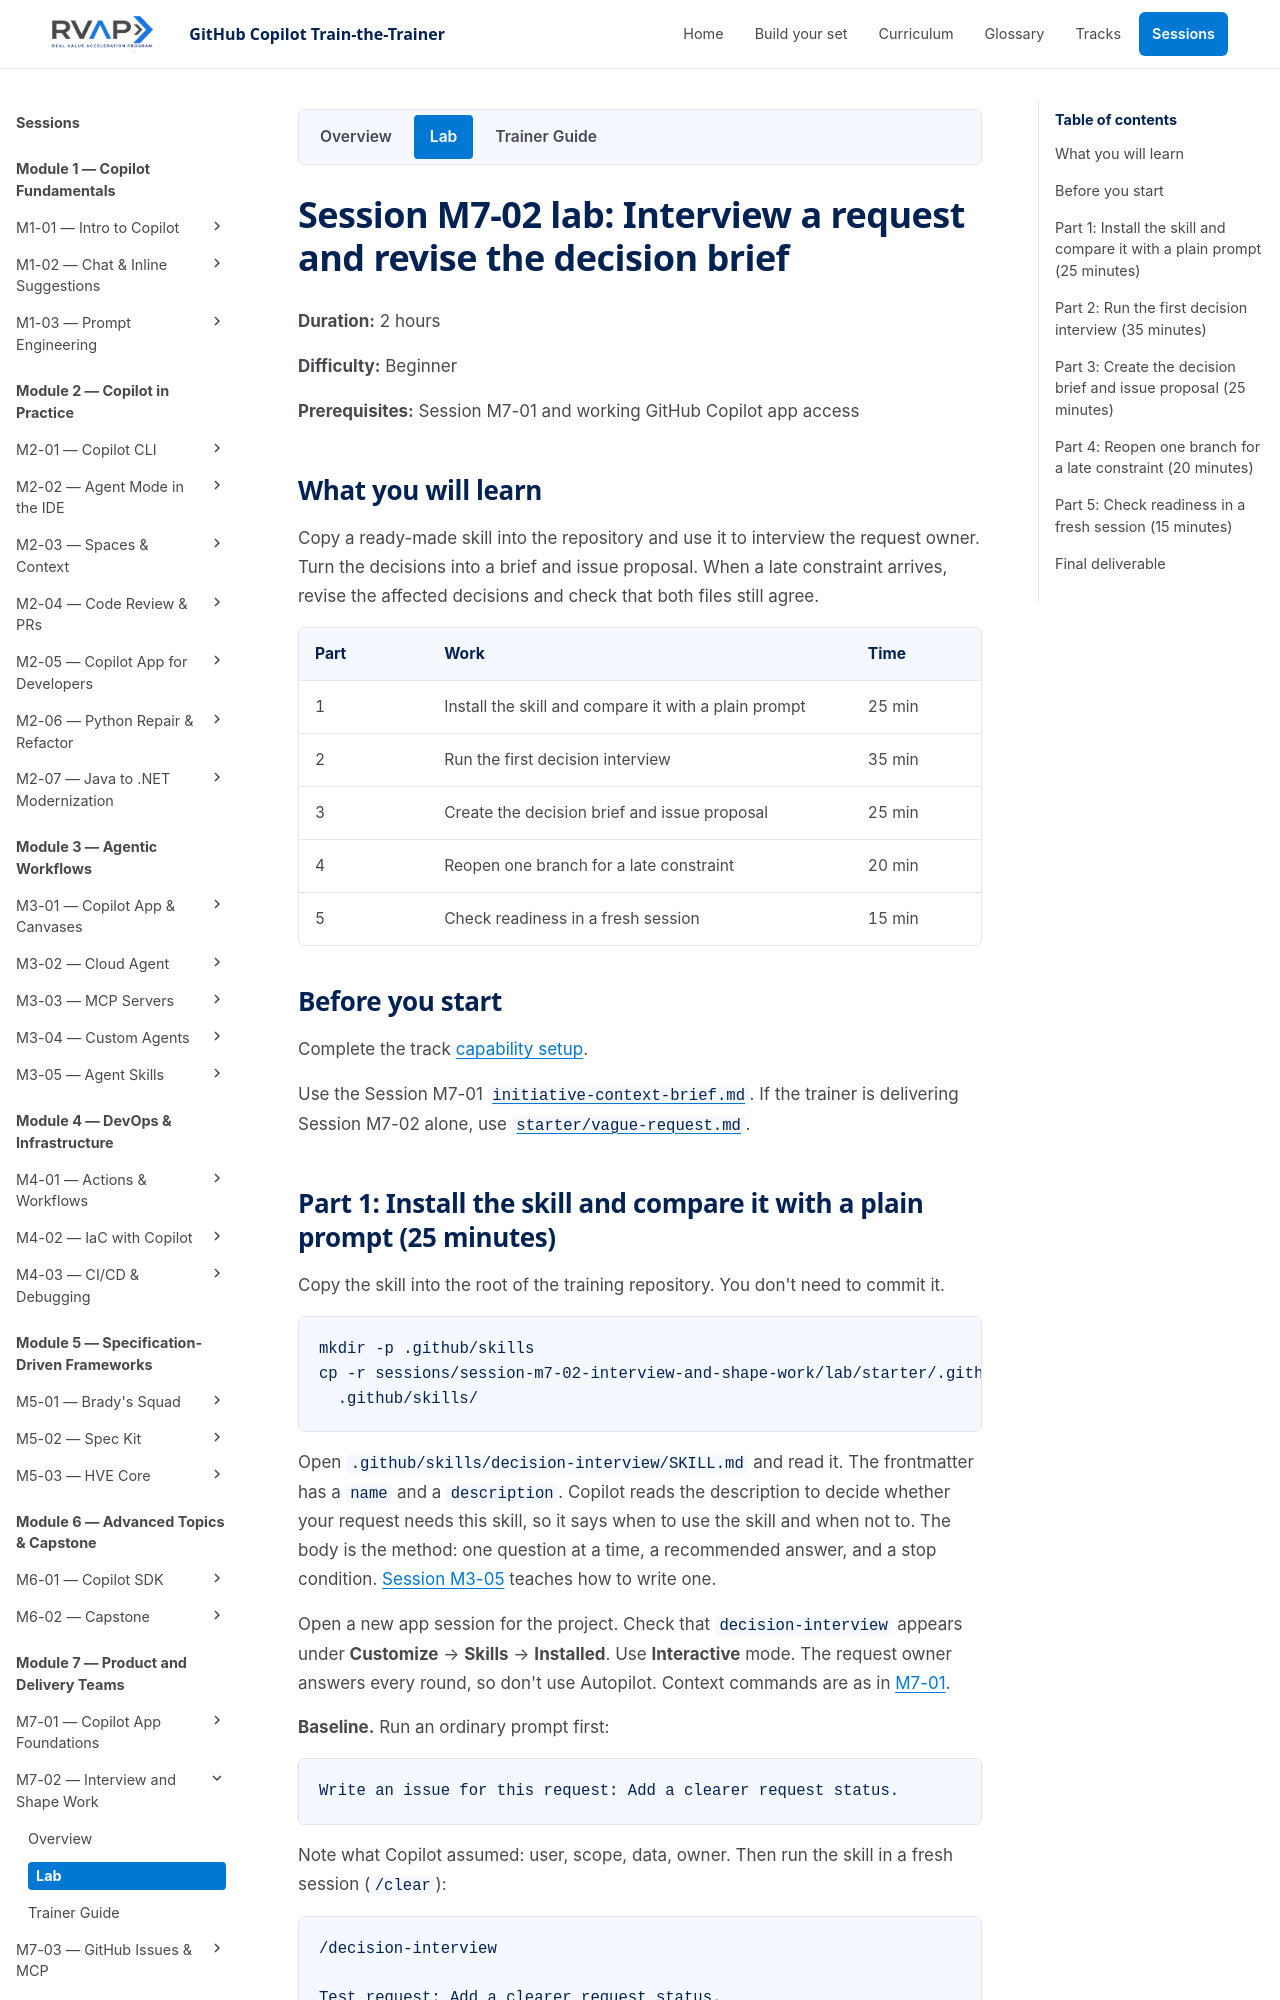

repository: microsoft/frontier-ghcp-ttt-rvas · page: previews/pr-21-4995683409/sessions/session-m7-02-interview-and-shape-work/lab/index.html · generator: mkdocs

# Session M7-02 lab: Interview a request and revise the decision brief

**Duration:** 2 hours

**Difficulty:** Beginner

**Prerequisites:** Session M7-01 and working GitHub Copilot app access

## What you will learn

Copy a ready-made skill into the repository and use it to interview the request
owner. Turn the decisions into a brief and issue proposal. When a late constraint
arrives, revise the affected decisions and check that both files still agree.

| Part | Work | Time |
| --- | --- | --- |
| 1 | Install the skill and compare it with a plain prompt | 25 min |
| 2 | Run the first decision interview | 35 min |
| 3 | Create the decision brief and issue proposal | 25 min |
| 4 | Reopen one branch for a late constraint | 20 min |
| 5 | Check readiness in a fresh session | 15 min |

## Before you start

Complete the track [capability setup](../../../tracks/product-and-delivery-teams.md#capability-setup).

Use the Session M7-01 `initiative-context-brief.md`. If the trainer is delivering
Session M7-02 alone, use `starter/vague-request.md`.
